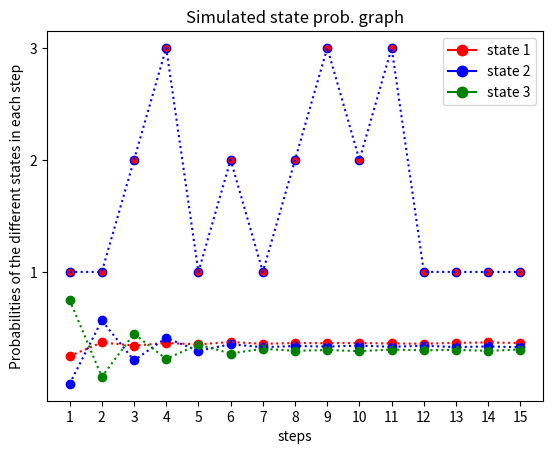
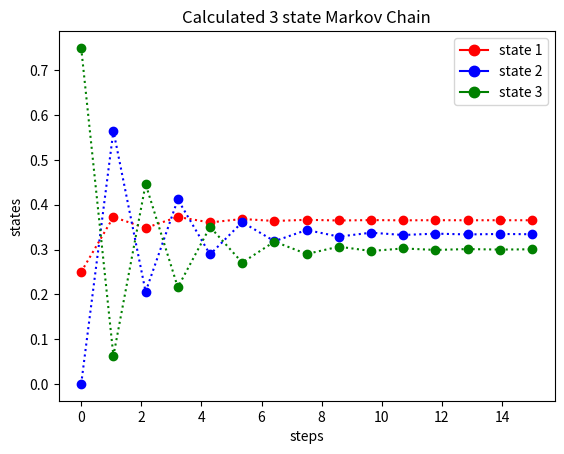

Python code for these plots, in order:
import numpy as np
import matplotlib
import matplotlib.pyplot as plt
import random
import matplotlib.lines as mlines


def main():

    n = 15      # 15 times
    N = 10000   # repetition of the experiment


    throws = []
    throws = np.zeros(n)
    state1 = np.zeros(n)
    state2 = np.zeros(n)
    state3 = np.zeros(n)

    for j in range(N):

        for i in range(n):

            if i == 0:
                initialThrow = nsideddie([0.25, 0, 0.75])
                throws[i] = initialThrow

            if initialThrow == 1:
                initialThrow = nsideddie([0.5, 0.25, 0.25])
                throws[i] = initialThrow
                state1[i] += 1

            elif initialThrow == 2:
                initialThrow = nsideddie([0.25, 0.125, 0.625])
                throws[i] = initialThrow
                state2[i] += 1

            elif initialThrow == 3:
                initialThrow = nsideddie([0.33, 0.67, 0])
                throws[i] = initialThrow
                state3[i] += 1

        if j == 0:
            graph(throws)

    for i in range(n):
        state1[i] = state1[i]/N
        state2[i] = state2[i]/N
        state3[i] = state3[i]/N

    graphProb(state1, state2, state3)


    # for the calculated grpah

    intialMatrix = np.matrix([0.25, 0, 0.75])
    transitionMatrix = np.matrix([[0.5, 0.25, 0.25], [0.25, 0.125, 0.625], [0.33, 0.67, 0]])

    Y = np.zeros((n, 3))
    Y[0, :] = intialMatrix

    for i in range(0, n-1):
        Y[i+1, :] = np.matmul(Y[i, :], transitionMatrix)

    plt.figure()
    nv = np.linspace(0, n, num=n)
    plt.plot(nv, Y[:, 0], 'r:', marker='o')
    plt.plot(nv, Y[:, 1], 'b:', marker='o')
    plt.plot(nv, Y[:, 2], 'g:', marker='o')
    plt.title('Calculated 3 state Markov Chain')
    plt.xlabel('steps')
    plt.ylabel('states')
    l1 = mlines.Line2D([], [], color='red', marker='.', label='state 1', markersize=15)
    l2 = mlines.Line2D([], [], color='blue', marker='.', label='state 2', markersize=15)
    l3 = mlines.Line2D([], [], color='green', marker='.', label='state 3', markersize=15)
    plt.legend(handles=[l1, l2, l3])
    plt.show()

def graphProb(p1, p2, p3):
    plt.scatter(np.arange(len(p1)), p1, color='r', edgecolors='r')
    plt.scatter(np.arange(len(p2)), p2, color='b', edgecolors='b')
    plt.scatter(np.arange(len(p3)), p3, color='g', edgecolors='g')
    plt.xticks(np.arange(len(p1)), np.arange(1, len(p1) + 1))
    plt.plot(p1, 'r:')
    plt.plot(p2, 'b:')
    plt.plot(p3, 'g:')
    plt.ylabel('Probabilities of the different states in each step')
    plt.xlabel('steps')
    plt.title('Simulated state prob. graph')

    l1 = mlines.Line2D([], [], color='red', marker='.', label='state 1', markersize=15)
    l2 = mlines.Line2D([], [], color='blue', marker='.', label='state 2', markersize=15)
    l3 = mlines.Line2D([], [], color='green', marker='.', label='state 3', markersize=15)

    plt.legend(handles=[l1, l2, l3])
    plt.show()

def graph(throws):

    plt.yticks([1, 2, 3])
    plt.scatter(np.arange(len(throws)), throws, color='r', edgecolors='b')
    plt.xticks(np.arange(len(throws)), np.arange(1, len(throws) + 1))
    plt.plot(throws, 'b:')
    plt.ylabel('states')
    plt.xlabel('steps')
    plt.title('Simulated run')
    plt.show()


def nsideddie(p):
    n = len(p)  # length of the array p tell us the
                # how many sides the die has

    cs = np.cumsum(p)
    cp = np.append(0, cs)

    r = np.random.rand()
    for k in range(0, n):

        if r > cp[k] and r <= cp[k + 1]:
            d = k + 1

    return d


main()